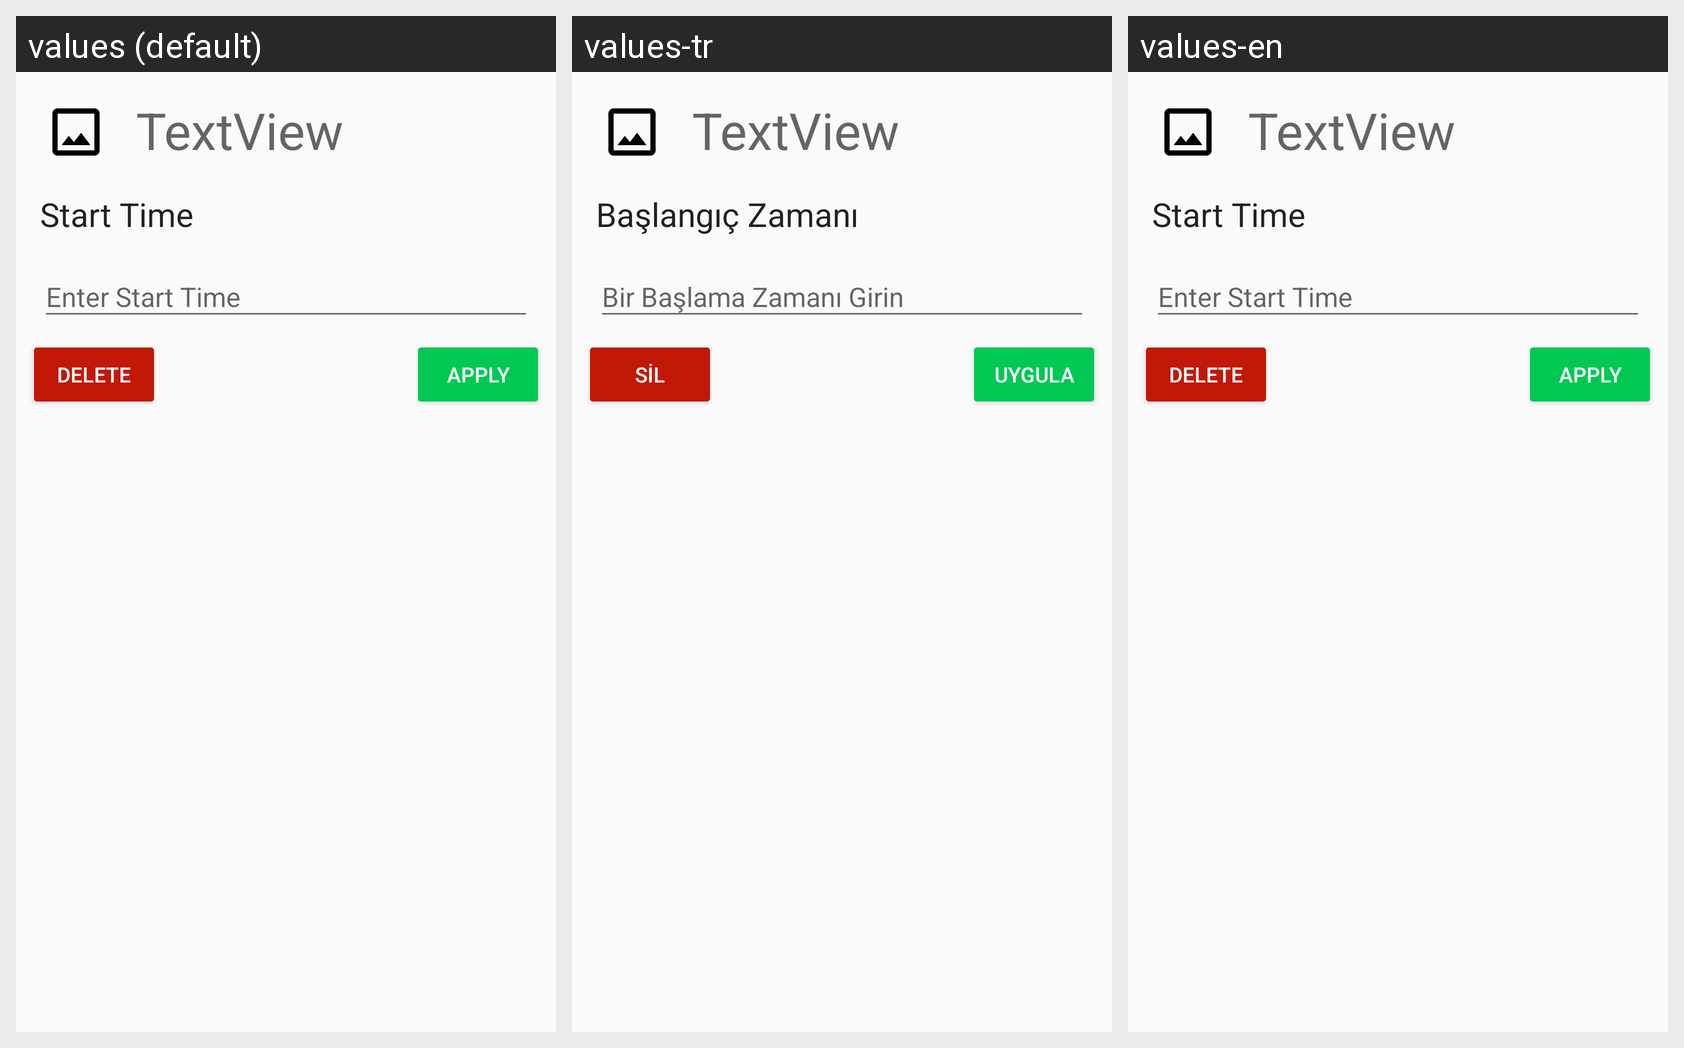

The same Android screen rendered under several of its app's locales, left to right. List the strings drawn on it with the default value and each locale's translation.
Android screen res/layout/fragment_edit_activity_dialog.xml rendered under 3 locales, left to right: values (default), values-tr, values-en. Device: Nexus 5 (rendered at 1080×1920; each locale shown at half size, 540×960, under a caption strip naming it); theme AppTheme.
Strings drawn on this screen, with the default value and each locale's value (text and hints the layout hard-codes, and strings that could not be matched under every locale, appear in the picture but are not listed):

delete
  values: Delete
  values-tr: Sil
  values-en: Delete

start
  values: Start Time
  values-tr: Başlangıç Zamanı
  values-en: Start Time

hintStarttime
  values: Enter Start Time
  values-tr: Bir Başlama Zamanı Girin
  values-en: Enter Start Time

apply
  values: Apply
  values-tr: Uygula
  values-en: Apply
